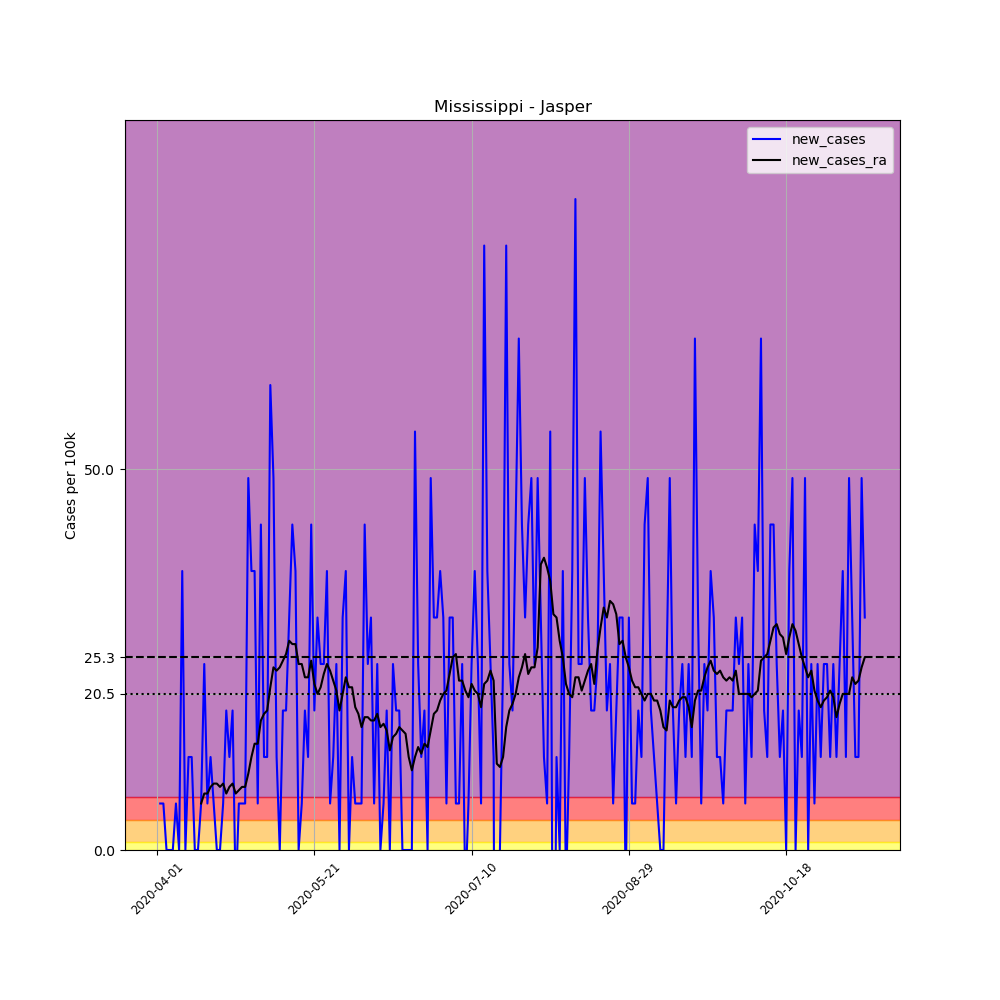

Source data for this figure (header and first rows):
, date, county, state, fips, cases, deaths, COUNTY, STNAME, CTYNAME, POPESTIMATE2019, per_100k, new_cases, new_cases_ra
509171, 2020-04-01, Jasper, Mississippi, 28061, 1, 0, 61, Mississippi, Jasper, 16383, 6.104, , 
509172, 2020-04-02, Jasper, Mississippi, 28061, 2, 0, 61, Mississippi, Jasper, 16383, 12.21, 6.104, 
509173, 2020-04-03, Jasper, Mississippi, 28061, 3, 0, 61, Mississippi, Jasper, 16383, 18.31, 6.104, 
509174, 2020-04-04, Jasper, Mississippi, 28061, 3, 0, 61, Mississippi, Jasper, 16383, 18.31, 0.0, 
509175, 2020-04-05, Jasper, Mississippi, 28061, 3, 0, 61, Mississippi, Jasper, 16383, 18.31, 0.0, 
509176, 2020-04-06, Jasper, Mississippi, 28061, 3, 0, 61, Mississippi, Jasper, 16383, 18.31, 0.0, 
509177, 2020-04-07, Jasper, Mississippi, 28061, 4, 0, 61, Mississippi, Jasper, 16383, 24.42, 6.104, 
509178, 2020-04-08, Jasper, Mississippi, 28061, 4, 0, 61, Mississippi, Jasper, 16383, 24.42, 0.0, 
509179, 2020-04-09, Jasper, Mississippi, 28061, 10, 0, 61, Mississippi, Jasper, 16383, 61.04, 36.62, 
509180, 2020-04-10, Jasper, Mississippi, 28061, 10, 0, 61, Mississippi, Jasper, 16383, 61.04, 0.0, 
509181, 2020-04-11, Jasper, Mississippi, 28061, 12, 0, 61, Mississippi, Jasper, 16383, 73.25, 12.21, 
509182, 2020-04-12, Jasper, Mississippi, 28061, 14, 0, 61, Mississippi, Jasper, 16383, 85.45, 12.21, 
509183, 2020-04-13, Jasper, Mississippi, 28061, 14, 0, 61, Mississippi, Jasper, 16383, 85.45, 0.0, 
509184, 2020-04-14, Jasper, Mississippi, 28061, 14, 0, 61, Mississippi, Jasper, 16383, 85.45, 0.0, 
509185, 2020-04-15, Jasper, Mississippi, 28061, 15, 0, 61, Mississippi, Jasper, 16383, 91.56, 6.104, 6.104
509186, 2020-04-16, Jasper, Mississippi, 28061, 19, 0, 61, Mississippi, Jasper, 16383, 116, 24.42, 7.412
509187, 2020-04-17, Jasper, Mississippi, 28061, 20, 1, 61, Mississippi, Jasper, 16383, 122.1, 6.104, 7.412
509188, 2020-04-18, Jasper, Mississippi, 28061, 22, 1, 61, Mississippi, Jasper, 16383, 134.3, 12.21, 8.284
509189, 2020-04-19, Jasper, Mississippi, 28061, 23, 1, 61, Mississippi, Jasper, 16383, 140.4, 6.104, 8.72
509190, 2020-04-20, Jasper, Mississippi, 28061, 23, 1, 61, Mississippi, Jasper, 16383, 140.4, 0.0, 8.72
509191, 2020-04-21, Jasper, Mississippi, 28061, 23, 1, 61, Mississippi, Jasper, 16383, 140.4, 0.0, 8.284
509192, 2020-04-22, Jasper, Mississippi, 28061, 24, 1, 61, Mississippi, Jasper, 16383, 146.5, 6.104, 8.72
509193, 2020-04-23, Jasper, Mississippi, 28061, 27, 1, 61, Mississippi, Jasper, 16383, 164.8, 18.31, 7.412
509194, 2020-04-24, Jasper, Mississippi, 28061, 29, 1, 61, Mississippi, Jasper, 16383, 177, 12.21, 8.284
509195, 2020-04-25, Jasper, Mississippi, 28061, 32, 1, 61, Mississippi, Jasper, 16383, 195.3, 18.31, 8.72
509196, 2020-04-26, Jasper, Mississippi, 28061, 31, 1, 61, Mississippi, Jasper, 16383, 189.2, -6.104, 7.412
509197, 2020-04-27, Jasper, Mississippi, 28061, 32, 1, 61, Mississippi, Jasper, 16383, 195.3, 6.104, 7.848
509198, 2020-04-28, Jasper, Mississippi, 28061, 33, 1, 61, Mississippi, Jasper, 16383, 201.4, 6.104, 8.284
509199, 2020-04-29, Jasper, Mississippi, 28061, 34, 1, 61, Mississippi, Jasper, 16383, 207.5, 6.104, 8.284
509200, 2020-04-30, Jasper, Mississippi, 28061, 42, 1, 61, Mississippi, Jasper, 16383, 256.4, 48.83, 10.03
509201, 2020-05-01, Jasper, Mississippi, 28061, 48, 1, 61, Mississippi, Jasper, 16383, 293, 36.62, 12.21
509202, 2020-05-02, Jasper, Mississippi, 28061, 54, 1, 61, Mississippi, Jasper, 16383, 329.6, 36.62, 13.95
509203, 2020-05-03, Jasper, Mississippi, 28061, 55, 1, 61, Mississippi, Jasper, 16383, 335.7, 6.104, 13.95
509204, 2020-05-04, Jasper, Mississippi, 28061, 62, 1, 61, Mississippi, Jasper, 16383, 378.4, 42.73, 17
509205, 2020-05-05, Jasper, Mississippi, 28061, 64, 2, 61, Mississippi, Jasper, 16383, 390.6, 12.21, 17.88
509206, 2020-05-06, Jasper, Mississippi, 28061, 66, 2, 61, Mississippi, Jasper, 16383, 402.9, 12.21, 18.31
509207, 2020-05-07, Jasper, Mississippi, 28061, 76, 2, 61, Mississippi, Jasper, 16383, 463.9, 61.04, 21.36
509208, 2020-05-08, Jasper, Mississippi, 28061, 84, 2, 61, Mississippi, Jasper, 16383, 512.7, 48.83, 23.98
509209, 2020-05-09, Jasper, Mississippi, 28061, 86, 2, 61, Mississippi, Jasper, 16383, 524.9, 12.21, 23.54
509210, 2020-05-10, Jasper, Mississippi, 28061, 86, 2, 61, Mississippi, Jasper, 16383, 524.9, 0.0, 23.98
509211, 2020-05-11, Jasper, Mississippi, 28061, 89, 2, 61, Mississippi, Jasper, 16383, 543.2, 18.31, 24.85
509212, 2020-05-12, Jasper, Mississippi, 28061, 92, 2, 61, Mississippi, Jasper, 16383, 561.6, 18.31, 25.72
509213, 2020-05-13, Jasper, Mississippi, 28061, 97, 3, 61, Mississippi, Jasper, 16383, 592.1, 30.52, 27.47
509214, 2020-05-14, Jasper, Mississippi, 28061, 104, 3, 61, Mississippi, Jasper, 16383, 634.8, 42.73, 27.03
509215, 2020-05-15, Jasper, Mississippi, 28061, 110, 3, 61, Mississippi, Jasper, 16383, 671.4, 36.62, 27.03
509216, 2020-05-16, Jasper, Mississippi, 28061, 110, 3, 61, Mississippi, Jasper, 16383, 671.4, 0.0, 24.42
509217, 2020-05-17, Jasper, Mississippi, 28061, 111, 3, 61, Mississippi, Jasper, 16383, 677.5, 6.104, 24.42
509218, 2020-05-18, Jasper, Mississippi, 28061, 114, 3, 61, Mississippi, Jasper, 16383, 695.8, 18.31, 22.67
509219, 2020-05-19, Jasper, Mississippi, 28061, 116, 3, 61, Mississippi, Jasper, 16383, 708.1, 12.21, 22.67
509220, 2020-05-20, Jasper, Mississippi, 28061, 123, 3, 61, Mississippi, Jasper, 16383, 750.8, 42.73, 24.85
509221, 2020-05-21, Jasper, Mississippi, 28061, 126, 3, 61, Mississippi, Jasper, 16383, 769.1, 18.31, 21.8
509222, 2020-05-22, Jasper, Mississippi, 28061, 131, 3, 61, Mississippi, Jasper, 16383, 799.6, 30.52, 20.49
509223, 2020-05-23, Jasper, Mississippi, 28061, 135, 3, 61, Mississippi, Jasper, 16383, 824, 24.42, 21.36
509224, 2020-05-24, Jasper, Mississippi, 28061, 139, 3, 61, Mississippi, Jasper, 16383, 848.4, 24.42, 23.11
509225, 2020-05-25, Jasper, Mississippi, 28061, 145, 3, 61, Mississippi, Jasper, 16383, 885.1, 36.62, 24.42
509226, 2020-05-26, Jasper, Mississippi, 28061, 146, 3, 61, Mississippi, Jasper, 16383, 891.2, 6.104, 23.54
509227, 2020-05-27, Jasper, Mississippi, 28061, 148, 3, 61, Mississippi, Jasper, 16383, 903.4, 12.21, 22.24
509228, 2020-05-28, Jasper, Mississippi, 28061, 152, 4, 61, Mississippi, Jasper, 16383, 927.8, 24.42, 20.93
509229, 2020-05-29, Jasper, Mississippi, 28061, 152, 4, 61, Mississippi, Jasper, 16383, 927.8, 0.0, 18.31
509230, 2020-05-30, Jasper, Mississippi, 28061, 157, 4, 61, Mississippi, Jasper, 16383, 958.3, 30.52, 20.49
... 166 more rows
